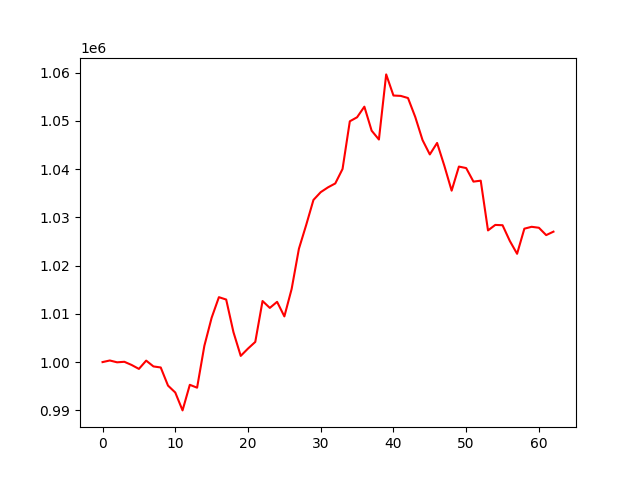

The table this chart was drawn from, first rows:
, 0
0, 1000000
1, 1000332
2, 999954
3, 1000062
4, 999402
5, 998588
6, 1000304
7, 999100
8, 998883
9, 995128
10, 993690
11, 989984
12, 995289
13, 994692
14, 1003374
15, 1009195
16, 1013461
17, 1012968
18, 1006207
19, 1001284
20, 1002804
21, 1004183
22, 1012662
23, 1011235
24, 1012494
25, 1009474
26, 1015155
27, 1023496
28, 1028423
29, 1033624
30, 1035237
31, 1036231
32, 1037041
33, 1040040
34, 1049926
35, 1050763
36, 1052960
37, 1047984
38, 1046149
39, 1059650
40, 1055270
41, 1055195
42, 1054751
43, 1050811
44, 1046029
45, 1043054
46, 1045439
47, 1040692
48, 1035546
49, 1040539
50, 1040227
51, 1037418
52, 1037618
53, 1027302
54, 1028440
55, 1028378
56, 1025119
57, 1022454
58, 1027662
59, 1028052
... 3 more rows
